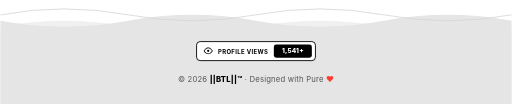
t = 0.00 s
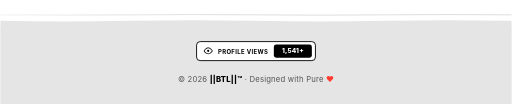
t = 1.00 s
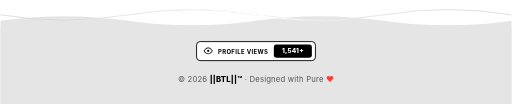
t = 2.00 s
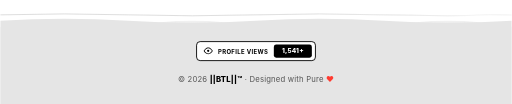
t = 3.00 s
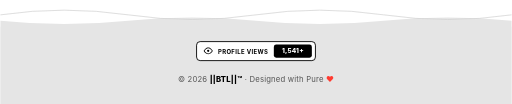
t = 4.00 s
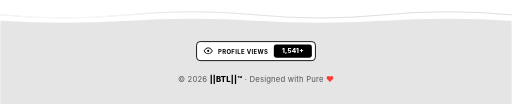
t = 5.25 s

The animated SVG that drew these frames (rendered in a browser with its animation timeline set to each time). Animation: 6 SMIL elements (animate=6); one cycle of 6.00 s, repeats indefinitely.

<svg width="860" height="175" viewBox="0 0 860 175" xmlns="http://www.w3.org/2000/svg">
  <defs>
    <linearGradient id="waveGlow" x1="0%" y1="0%" x2="100%" y2="0%">
      <stop offset="0%" stop-color="#ffffff" stop-opacity="0.1" />
      <stop offset="30%" stop-color="#ffffff" stop-opacity="0.4" />
      <stop offset="50%" stop-color="#ffffff" stop-opacity="1" />
      <stop offset="70%" stop-color="#ffffff" stop-opacity="0.4" />
      <stop offset="100%" stop-color="#ffffff" stop-opacity="0.1" />
      <animate attributeName="x1" values="-100%;100%" dur="4s" repeatCount="indefinite" />
      <animate attributeName="x2" values="0%;200%" dur="4s" repeatCount="indefinite" />
    </linearGradient>
    <linearGradient id="waveBodyDark" x1="0%" y1="0%" x2="0%" y2="100%">
      <stop offset="0%" stop-color="#181818" stop-opacity="0.85" />
      <stop offset="100%" stop-color="#000000" stop-opacity="0.98" />
    </linearGradient>
    <linearGradient id="waveDeepDark" x1="0%" y1="0%" x2="0%" y2="100%">
      <stop offset="0%" stop-color="#111111" stop-opacity="0.7" />
      <stop offset="100%" stop-color="#000000" stop-opacity="0.95" />
    </linearGradient>
  </defs>
  <style>
    .wave-deep { fill: url(#waveDeepDark); }
    .wave-mid { fill: url(#waveBodyDark); }
    .wave-line-bg { stroke: #2a2a2a; stroke-width: 1.2; fill: none; }
    .wave-line-pulse { stroke: url(#waveGlow); stroke-width: 2; fill: none; stroke-linecap: round; }
    .badge-base { fill: #000000; stroke: #333333; stroke-width: 1.5; rx: 6px; }
    .badge-label { font-family: -apple-system, BlinkMacSystemFont, 'Segoe UI', monospace; font-size: 10px; font-weight: 700; fill: #ffffff; letter-spacing: 0.6px; }
    .badge-icon { fill: #ffffff; }
    .count-bg { fill: #ffffff; rx: 4px; }
    .count-text { font-family: -apple-system, BlinkMacSystemFont, 'SF Mono', monospace; font-size: 11px; font-weight: 800; fill: #000000; letter-spacing: 0.3px; }
    .footer-text { font-family: -apple-system, BlinkMacSystemFont, 'Segoe UI', Helvetica, sans-serif; font-size: 13px; fill: #888888; letter-spacing: 0.3px; }
    .footer-brand { font-weight: 800; fill: #ffffff; }
    @media (prefers-color-scheme: light) {
      .wave-deep { fill: #f0f0f0; }
      .wave-mid { fill: #e5e5e5; }
      .wave-line-bg { stroke: #cccccc; }
      .badge-base { fill: #ffffff; stroke: #000000; }
      .badge-label { fill: #000000; }
      .badge-icon { fill: #000000; }
      .count-bg { fill: #000000; }
      .count-text { fill: #ffffff; }
      .footer-text { fill: #555555; }
      .footer-brand { fill: #000000; }
    }
  </style>

  <!-- Deep Wave Layer (Slow Oscillating Motion) -->
  <path class="wave-deep" d="M 0 45 Q 107 25 215 45 T 430 45 T 645 45 T 860 45 L 860 175 L 0 175 Z">
    <animate attributeName="d" 
      values="M 0 45 Q 107 25 215 45 T 430 45 T 645 45 T 860 45 L 860 175 L 0 175 Z;
              M 0 45 Q 107 65 215 45 T 430 45 T 645 45 T 860 45 L 860 175 L 0 175 Z;
              M 0 45 Q 107 25 215 45 T 430 45 T 645 45 T 860 45 L 860 175 L 0 175 Z" 
      dur="6s" repeatCount="indefinite" />
  </path>

  <!-- Mid Wave Layer (Counter Oscillating Motion) -->
  <path class="wave-mid" d="M 0 35 Q 107 55 215 35 T 430 35 T 645 35 T 860 35 L 860 175 L 0 175 Z">
    <animate attributeName="d" 
      values="M 0 35 Q 107 55 215 35 T 430 35 T 645 35 T 860 35 L 860 175 L 0 175 Z;
              M 0 35 Q 107 15 215 35 T 430 35 T 645 35 T 860 35 L 860 175 L 0 175 Z;
              M 0 35 Q 107 55 215 35 T 430 35 T 645 35 T 860 35 L 860 175 L 0 175 Z" 
      dur="4.5s" repeatCount="indefinite" />
  </path>

  <!-- Crest Wave Line Base -->
  <path class="wave-line-bg" d="M 0 25 Q 107 5 215 25 T 430 25 T 645 25 T 860 25">
    <animate attributeName="d" 
      values="M 0 25 Q 107 5 215 25 T 430 25 T 645 25 T 860 25;
              M 0 25 Q 107 45 215 25 T 430 25 T 645 25 T 860 25;
              M 0 25 Q 107 5 215 25 T 430 25 T 645 25 T 860 25" 
      dur="3.8s" repeatCount="indefinite" />
  </path>

  <!-- Glowing Crest Wave Pulse -->
  <path class="wave-line-pulse" d="M 0 25 Q 107 5 215 25 T 430 25 T 645 25 T 860 25">
    <animate attributeName="d" 
      values="M 0 25 Q 107 5 215 25 T 430 25 T 645 25 T 860 25;
              M 0 25 Q 107 45 215 25 T 430 25 T 645 25 T 860 25;
              M 0 25 Q 107 5 215 25 T 430 25 T 645 25 T 860 25" 
      dur="3.8s" repeatCount="indefinite" />
  </path>

  <!-- Integrated Profile Views Badge -->
  <g transform="translate(330, 70)">
    <rect x="0" y="0" width="200" height="32" rx="6" class="badge-base" />
    <g transform="translate(12, 8) scale(0.95)">
      <path class="badge-icon" d="M8 2c1.981 0 3.671.992 4.933 2.078 1.27 1.091 2.187 2.345 2.637 3.023a1.62 1.62 0 0 1 0 1.798c-.45.678-1.367 1.932-2.637 3.023C11.67 13.008 9.981 14 8 14c-1.981 0-3.671-.992-4.933-2.078C1.797 10.83.88 9.576.43 8.898a1.62 1.62 0 0 1 0-1.798c.45-.677 1.367-1.931 2.637-3.022C4.33 2.992 6.019 2 8 2ZM1.679 7.932a.12.12 0 0 0 0 .136c.411.622 1.241 1.75 2.366 2.717C5.176 11.758 6.527 12.5 8 12.5c1.473 0 2.825-.742 3.955-1.715 1.124-.967 1.954-2.096 2.366-2.717a.12.12 0 0 0 0-.136c-.412-.621-1.242-1.75-2.366-2.717C10.824 4.242 9.473 3.5 8 3.5c-1.473 0-2.825.742-3.955 1.715-1.124.967-1.954 2.096-2.366 2.717ZM8 10a2 2 0 1 1-.001-3.999A2 2 0 0 1 8 10Z"/>
    </g>
    <text x="36" y="20.5" class="badge-label">PROFILE VIEWS</text>
    <rect x="130" y="5" width="64" height="22" rx="4" class="count-bg" />
    <text x="162" y="19.5" text-anchor="middle" class="count-text">1,541+</text>
  </g>

  <!-- Integrated Copyright & Signature -->
  <text x="430" y="138" text-anchor="middle" class="footer-text">
    © 2026 <tspan class="footer-brand">||BTL||™</tspan> · Designed with Pure <tspan fill="#ff3b30">❤️</tspan>
  </text>
</svg>
